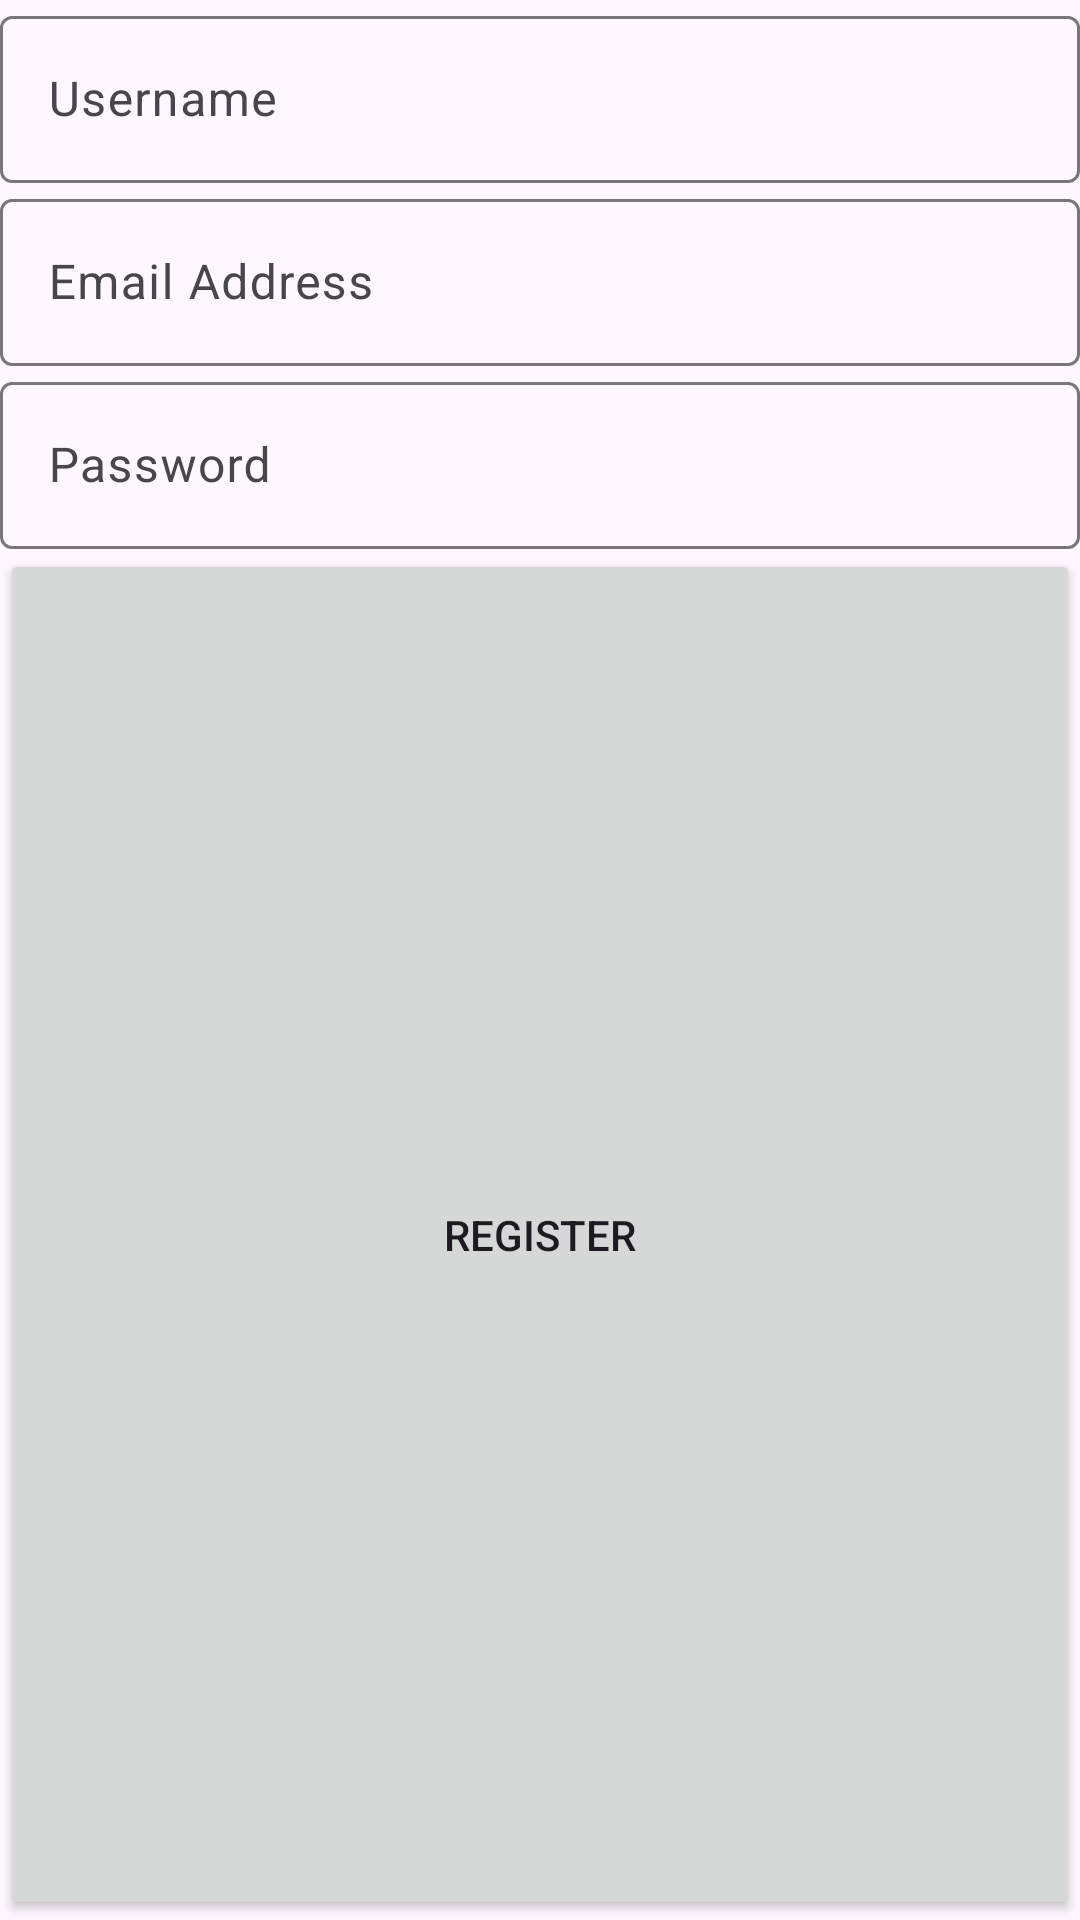

Layout XML and referenced resources for this Android screen:
<!-- AndroidManifest.xml: application theme Theme.RecipeRandomizerMobileApp -->
<!-- res/layout/register_user.xml -->
<?xml version="1.0" encoding="utf-8"?>
<LinearLayout xmlns:android="http://schemas.android.com/apk/res/android"
    android:id="@+id/registerUserView"
    android:layout_width="match_parent"
    android:layout_height="match_parent">

    <com.google.android.material.textfield.TextInputLayout
        android:id="@+id/inputUsername"
        android:layout_width="match_parent"
        android:layout_height="match_parent">

        <com.google.android.material.textfield.TextInputEditText
            android:id="@+id/iputUsernameEditText"
            android:layout_width="match_parent"
            android:layout_height="wrap_content"
            android:hint="Username" />

        <com.google.android.material.textfield.TextInputLayout
            android:id="@+id/inputEmail"
            android:layout_width="match_parent"
            android:layout_height="match_parent">

            <com.google.android.material.textfield.TextInputEditText
                android:id="@+id/inputEmailEditText"
                android:layout_width="match_parent"
                android:layout_height="wrap_content"
                android:hint="Email Address" />

            <com.google.android.material.textfield.TextInputLayout
                android:id="@+id/inputPassword"
                android:layout_width="match_parent"
                android:layout_height="match_parent">

                <com.google.android.material.textfield.TextInputEditText
                    android:id="@+id/inputPasswordEditText"
                    android:layout_width="match_parent"
                    android:layout_height="wrap_content"
                    android:hint="Password" />

                <Button
                    android:id="@+id/btnRegisterUser"
                    android:layout_width="match_parent"
                    android:layout_height="match_parent"
                    android:layout_weight="1"
                    android:text="Register" />
            </com.google.android.material.textfield.TextInputLayout>
        </com.google.android.material.textfield.TextInputLayout>
    </com.google.android.material.textfield.TextInputLayout>
</LinearLayout>
<!-- resources referenced by this layout -->
<resources>
  <style name="Theme.RecipeRandomizerMobileApp" parent="Base.Theme.RecipeRandomizerMobileApp" />
  <style name="Base.Theme.RecipeRandomizerMobileApp" parent="Theme.Material3.DayNight.NoActionBar">
          
          
      </style>
</resources>
